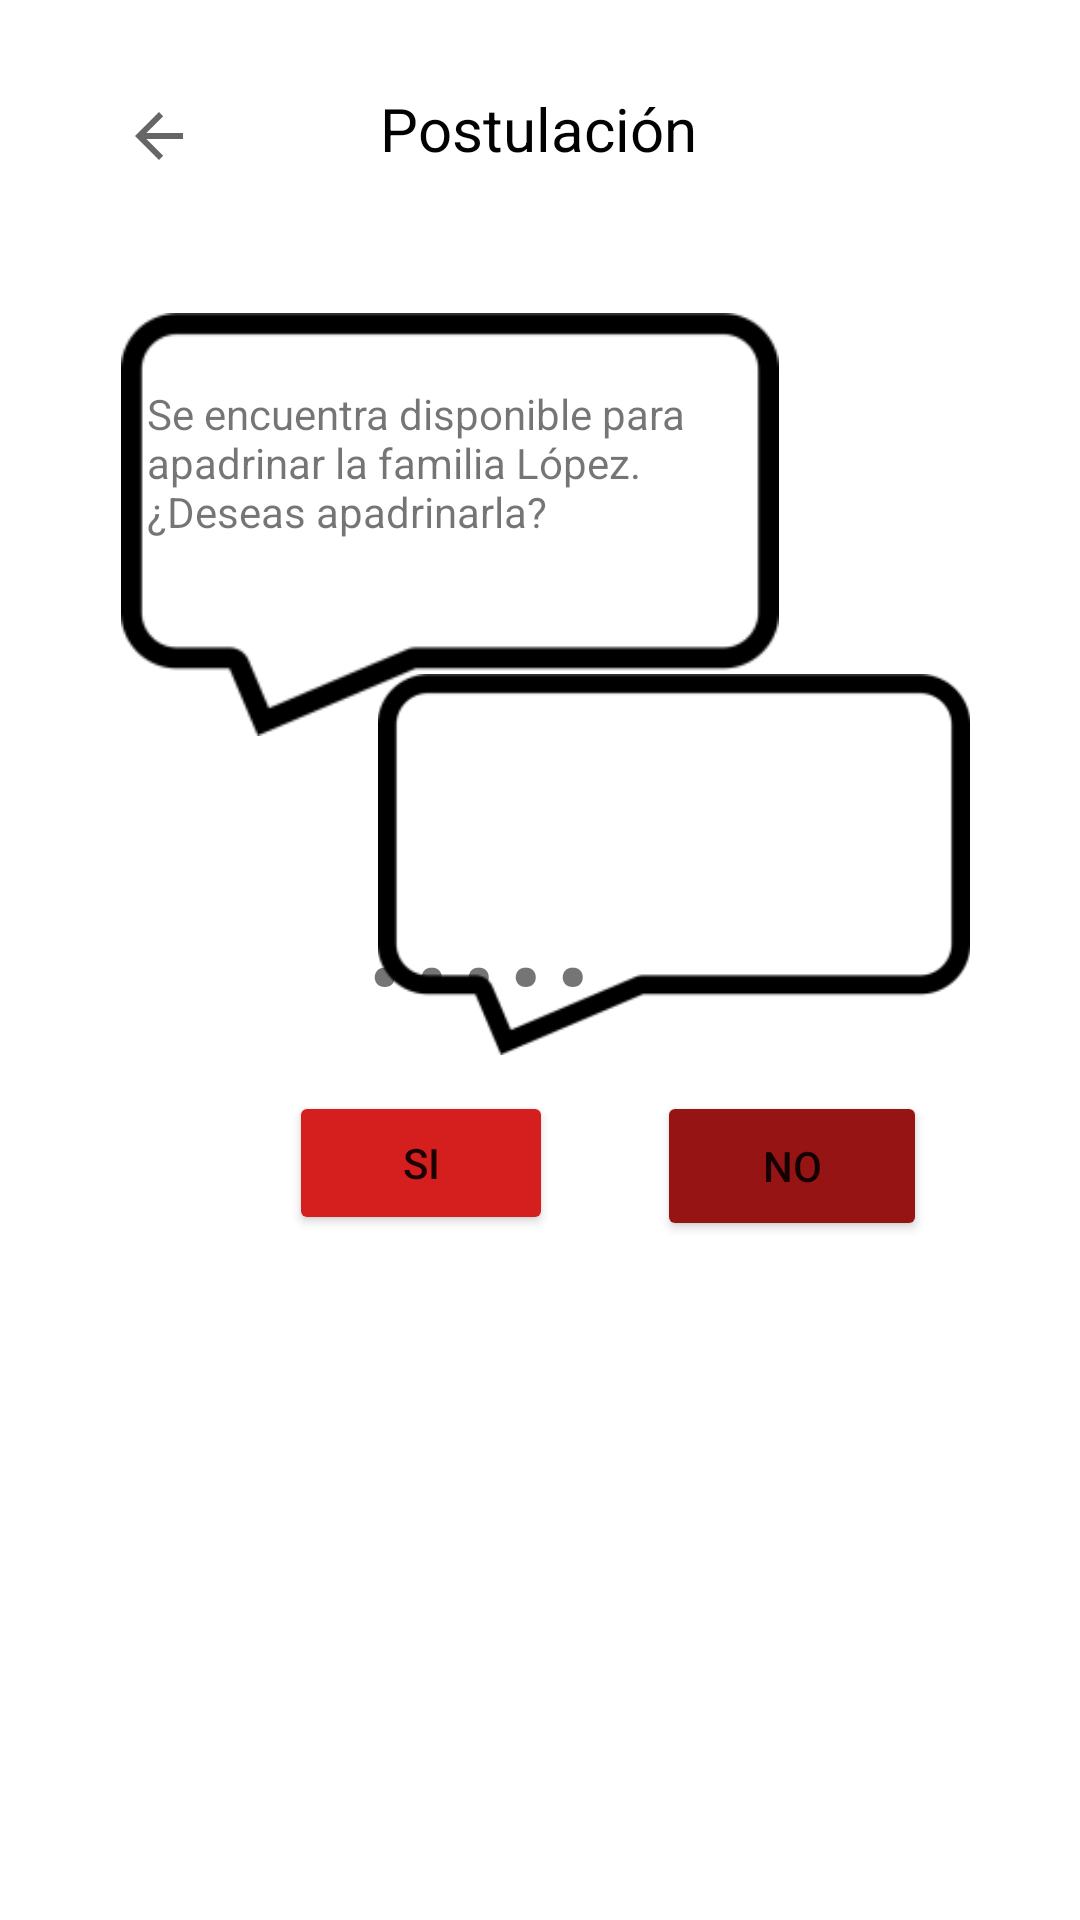

Reconstruct the res/layout file that produces this screen, plus the resources it refers to.
<!-- AndroidManifest.xml: application theme Theme.BANMXMovil -->
<!-- res/layout/fragment_mensajes.xml -->
<?xml version="1.0" encoding="utf-8"?>
<androidx.constraintlayout.widget.ConstraintLayout xmlns:android="http://schemas.android.com/apk/res/android"
    xmlns:app="http://schemas.android.com/apk/res-auto"
    xmlns:tools="http://schemas.android.com/tools"
    android:layout_width="match_parent"
    android:layout_height="match_parent"
    tools:context=".MensajesFragment">

    <TextView
        android:id="@+id/textView3"
        android:layout_width="202dp"
        android:layout_height="63dp"
        android:text="Se encuentra disponible para apadrinar la familia López. ¿Deseas apadrinarla?"
        app:layout_constraintBottom_toBottomOf="@+id/imageView2"
        app:layout_constraintEnd_toEndOf="@+id/imageView2"
        app:layout_constraintStart_toStartOf="@+id/imageView2"
        app:layout_constraintTop_toTopOf="@+id/imageView2"
        app:layout_constraintVertical_bias="0.307" />

    <ImageView
        android:id="@+id/imageView3"
        android:layout_width="208dp"
        android:layout_height="127dp"
        app:layout_constraintBottom_toBottomOf="parent"
        app:layout_constraintEnd_toEndOf="parent"
        app:layout_constraintHorizontal_bias="0.793"
        app:layout_constraintStart_toStartOf="parent"
        app:layout_constraintTop_toTopOf="parent"
        app:layout_constraintVertical_bias="0.438"
        app:srcCompat="@drawable/mensaje" />

    <ImageButton
        android:id="@+id/regresarBotonApadrinar2"
        android:layout_width="wrap_content"
        android:layout_height="wrap_content"
        android:backgroundTint="#FFFFFF"
        android:minHeight="48dp"
        app:layout_constraintBottom_toBottomOf="parent"
        app:layout_constraintEnd_toEndOf="parent"
        app:layout_constraintHorizontal_bias="0.093"
        app:layout_constraintStart_toStartOf="parent"
        app:layout_constraintTop_toTopOf="parent"
        app:layout_constraintVertical_bias="0.036"
        app:srcCompat="?attr/actionModeCloseDrawable"
        tools:ignore="SpeakableTextPresentCheck" />

    <ImageView
        android:id="@+id/imageView2"
        android:layout_width="254dp"
        android:layout_height="141dp"
        android:layout_marginTop="48dp"
        app:layout_constraintBottom_toTopOf="@+id/imageView3"
        app:layout_constraintEnd_toEndOf="parent"
        app:layout_constraintHorizontal_bias="0.216"
        app:layout_constraintStart_toStartOf="parent"
        app:layout_constraintTop_toBottomOf="@+id/textView5"
        app:layout_constraintVertical_bias="0.0"
        app:srcCompat="@drawable/mensaje" />

    <TextView
        android:id="@+id/textView2"
        android:layout_width="239dp"
        android:layout_height="0dp"
        android:layout_marginTop="265dp"
        android:layout_marginBottom="52dp"
        android:text="....."
        android:textSize="60sp"
        app:layout_constraintBottom_toTopOf="@+id/button2"
        app:layout_constraintEnd_toEndOf="@+id/imageView3"
        app:layout_constraintHorizontal_bias="0.0"
        app:layout_constraintStart_toStartOf="@+id/imageView3"
        app:layout_constraintTop_toTopOf="parent"
        app:layout_constraintVertical_bias="0.0" />

    <RadioGroup
        android:id="@+id/radioGroup"
        android:layout_width="wrap_content"
        android:layout_height="wrap_content"
        android:layout_marginStart="115dp"
        android:layout_marginEnd="115dp"
        android:layout_marginBottom="111dp"
        app:layout_constraintBottom_toBottomOf="parent"
        app:layout_constraintEnd_toEndOf="@+id/button"
        app:layout_constraintStart_toStartOf="parent" />

    <Button
        android:id="@+id/BotonSi"
        android:layout_width="wrap_content"
        android:layout_height="wrap_content"
        android:layout_marginTop="12dp"
        android:backgroundTint="#D51E1E"
        android:text="Si"
        app:layout_constraintEnd_toStartOf="@+id/BotonNo"
        app:layout_constraintHorizontal_bias="0.735"
        app:layout_constraintStart_toStartOf="parent"
        app:layout_constraintTop_toBottomOf="@+id/imageView3" />

    <Button
        android:id="@+id/BotonNo"
        android:layout_width="90dp"
        android:layout_height="50dp"
        android:layout_marginTop="12dp"
        android:backgroundTint="#971414"
        android:text="No"
        app:layout_constraintEnd_toEndOf="parent"
        app:layout_constraintHorizontal_bias="0.811"
        app:layout_constraintStart_toStartOf="parent"
        app:layout_constraintTop_toBottomOf="@+id/imageView3" />

    <TextView
        android:id="@+id/textView5"
        android:layout_width="wrap_content"
        android:layout_height="wrap_content"
        android:text="Postulación"
        android:textColor="#020202"
        android:textSize="20sp"
        app:layout_constraintBottom_toBottomOf="parent"
        app:layout_constraintEnd_toEndOf="parent"
        app:layout_constraintHorizontal_bias="0.498"
        app:layout_constraintStart_toStartOf="parent"
        app:layout_constraintTop_toTopOf="parent"
        app:layout_constraintVertical_bias="0.048" />

</androidx.constraintlayout.widget.ConstraintLayout>
<!-- resources referenced by this layout -->
<resources>
  <!-- drawable mensaje: png bitmap (drawable, 4249 bytes) -->
  <style name="Theme.BANMXMovil" parent="Theme.MaterialComponents.DayNight.DarkActionBar">
          
          <item name="colorPrimary">@color/purple_500</item>
          <item name="colorPrimaryVariant">@color/purple_700</item>
          <item name="colorOnPrimary">@color/white</item>
          
          <item name="colorSecondary">@color/teal_200</item>
          <item name="colorSecondaryVariant">@color/teal_700</item>
          <item name="colorOnSecondary">@color/black</item>
          
          <item name="android:statusBarColor" tools:targetApi="l">?attr/colorPrimaryVariant</item>
          
      </style>
  <!-- not gathered from this repository: default colours our renderer supplied (Android Studio template values) -->
  <color name="purple_500">#FF6200EE</color>
  <color name="purple_700">#FF3700B3</color>
  <color name="teal_200">#FF03DAC5</color>
  <color name="teal_700">#FF018786</color>
  <color name="black">#FF000000</color>
  <color name="white">#FFFFFFFF</color>
</resources>
